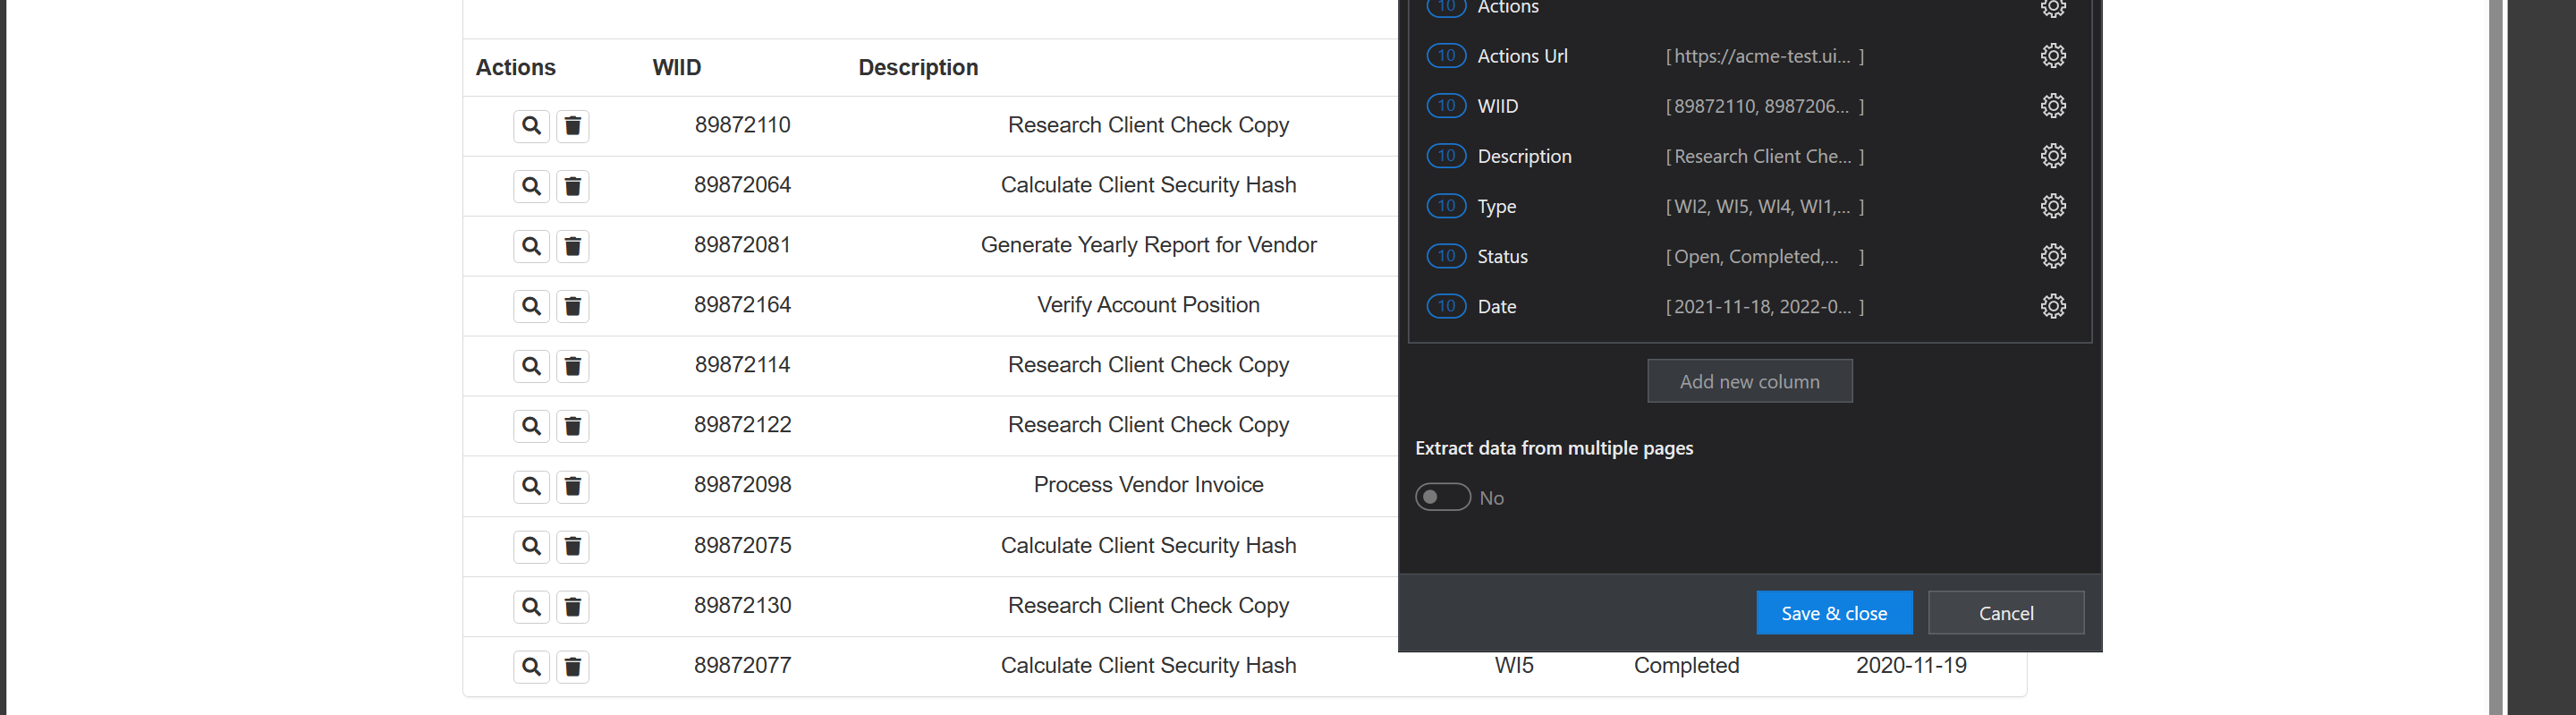
Task: Robotic Enterprise Framework - First Project
Workflow: System1_ExtractWIsDataTable

Step 1: get-text from the table in window 'ACME System 1 - Work Items' (msedge.exe)
